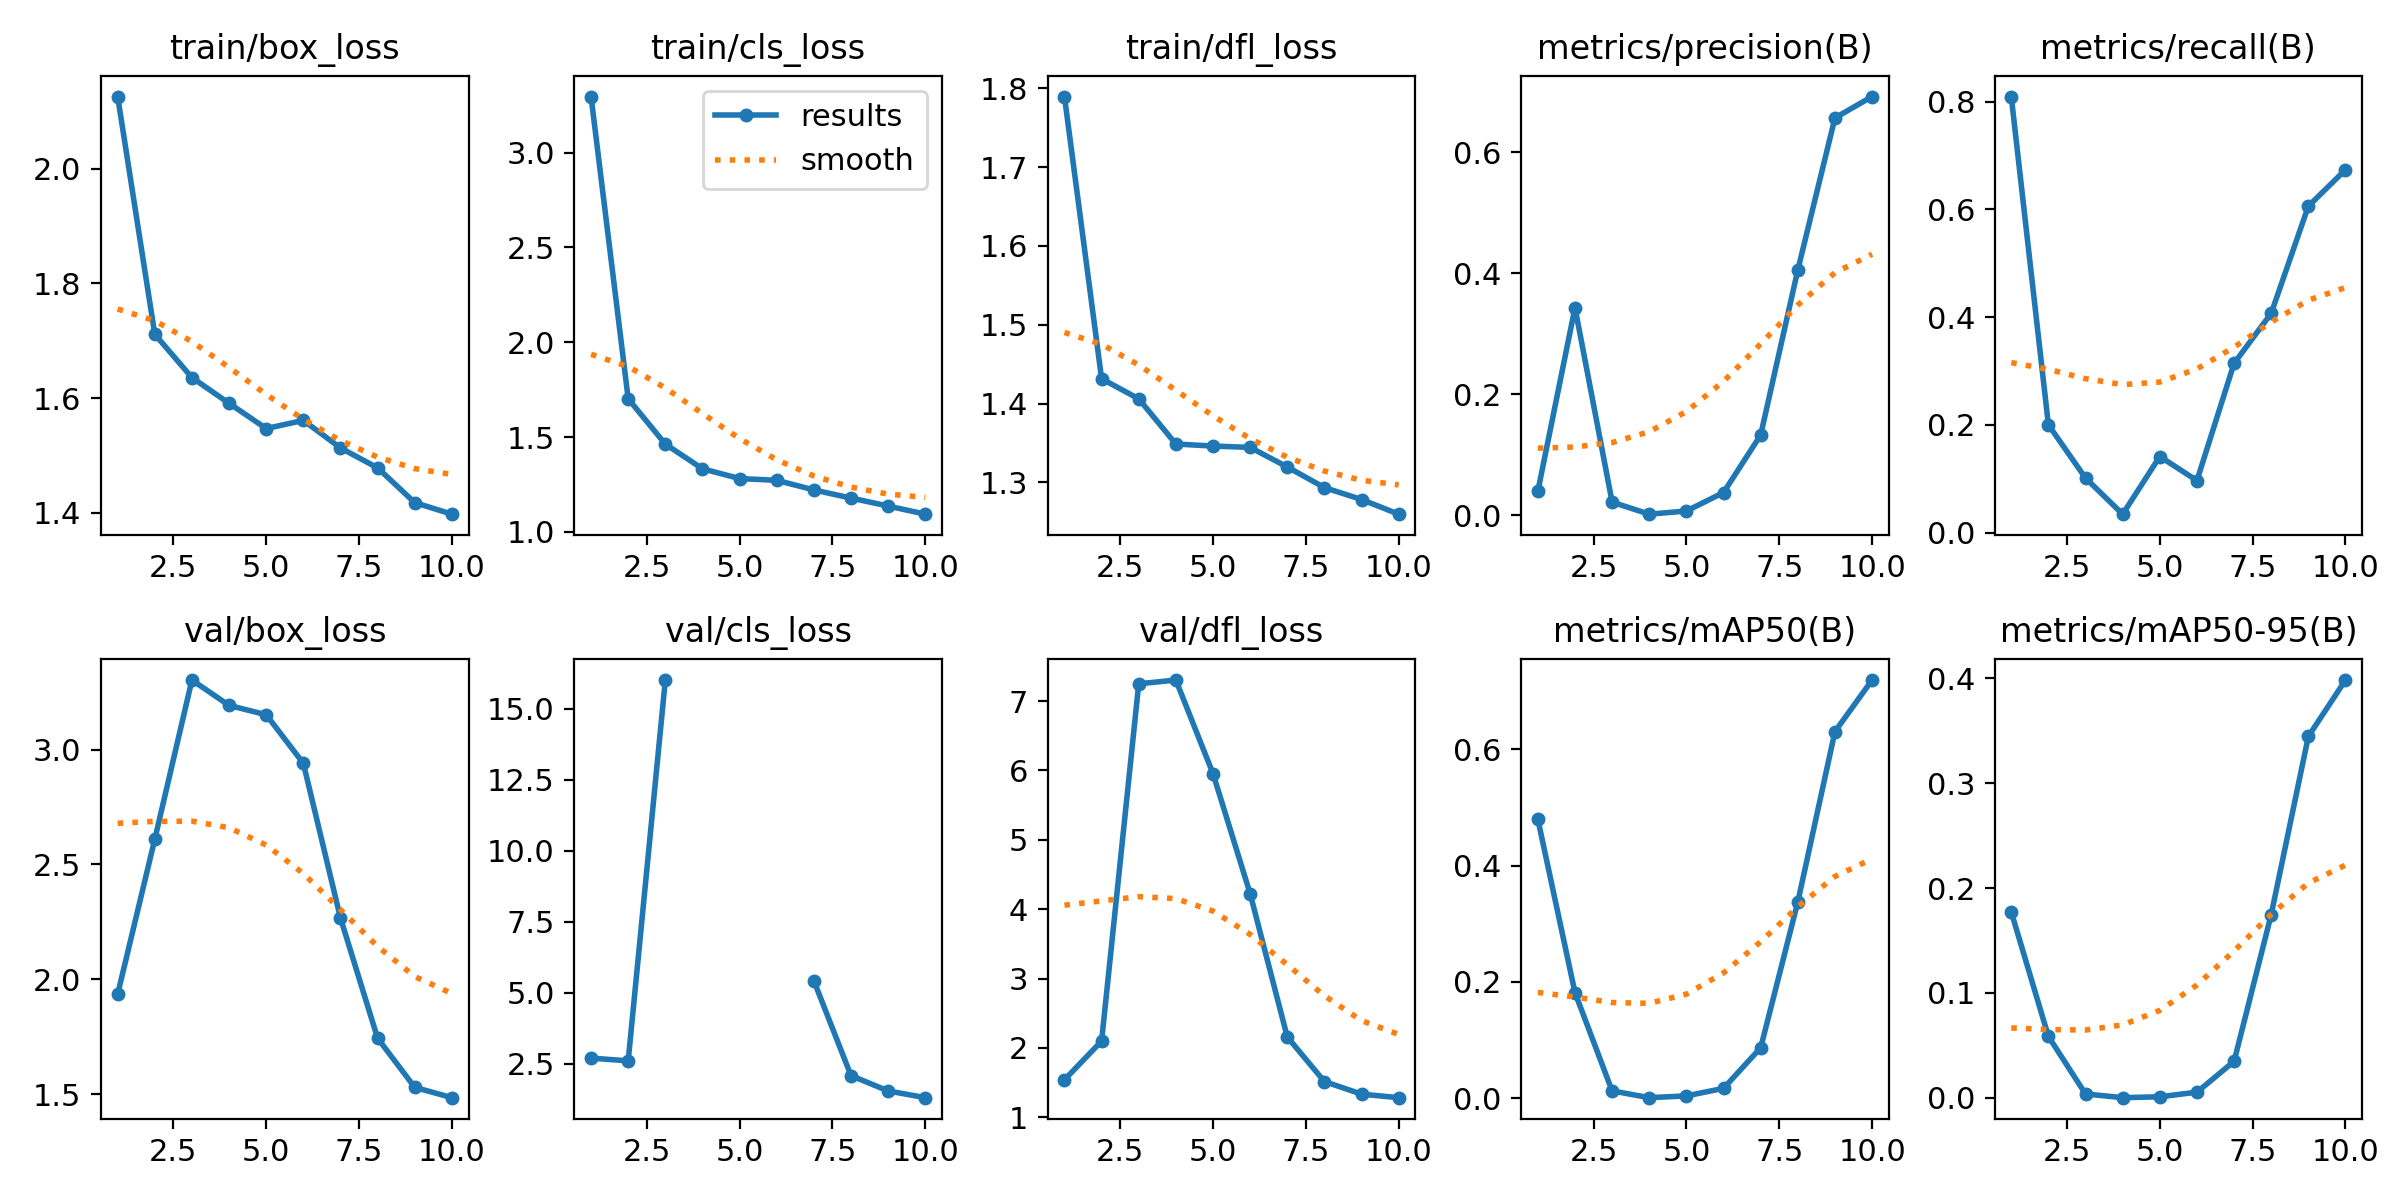

The file beside this chart, header and first rows:
epoch, train/box_loss, train/cls_loss, train/dfl_loss, metrics/precision(B), metrics/recall(B), metrics/mAP50(B), metrics/mAP50-95(B), val/box_loss, val/cls_loss, val/dfl_loss, lr/pg0, lr/pg1, lr/pg2
1, 2.126, 3.295, 1.789, 0.03954, 0.8094, 0.4794, 0.1772, 1.935, 2.699, 1.539, 0.0937, 0.0007, 0.0007
2, 1.711, 1.702, 1.431, 0.343, 0.2, 0.1814, 0.0586, 2.61, 2.602, 2.098, 0.08635, 0.001352, 0.001352
3, 1.636, 1.463, 1.406, 0.0215, 0.1012, 0.01255, 0.00376, 3.303, 16.02, 7.25, 0.07884, 0.001845, 0.001845
4, 1.591, 1.333, 1.349, 0.00167, 0.03412, 0.0009, 0.00022, 3.192, inf, 7.304, 0.07118, 0.002179, 0.002179
5, 1.547, 1.281, 1.346, 0.0069, 0.1412, 0.00395, 0.00106, 3.152, inf, 5.955, 0.06336, 0.002356, 0.002356
6, 1.561, 1.272, 1.344, 0.03741, 0.09647, 0.01694, 0.00548, 2.94, inf, 4.224, 0.05537, 0.002374, 0.002374
7, 1.513, 1.221, 1.32, 0.1325, 0.3141, 0.08665, 0.03483, 2.266, 5.42, 2.157, 0.04723, 0.002233, 0.002233
8, 1.479, 1.178, 1.293, 0.4054, 0.4071, 0.3374, 0.1748, 1.743, 2.083, 1.515, 0.03893, 0.001934, 0.001934
9, 1.418, 1.136, 1.278, 0.6565, 0.6059, 0.6302, 0.3445, 1.529, 1.542, 1.333, 0.03048, 0.001477, 0.001477
10, 1.398, 1.093, 1.26, 0.6918, 0.6736, 0.7188, 0.3982, 1.484, 1.305, 1.282, 0.02186, 0.0008611, 0.0008611
